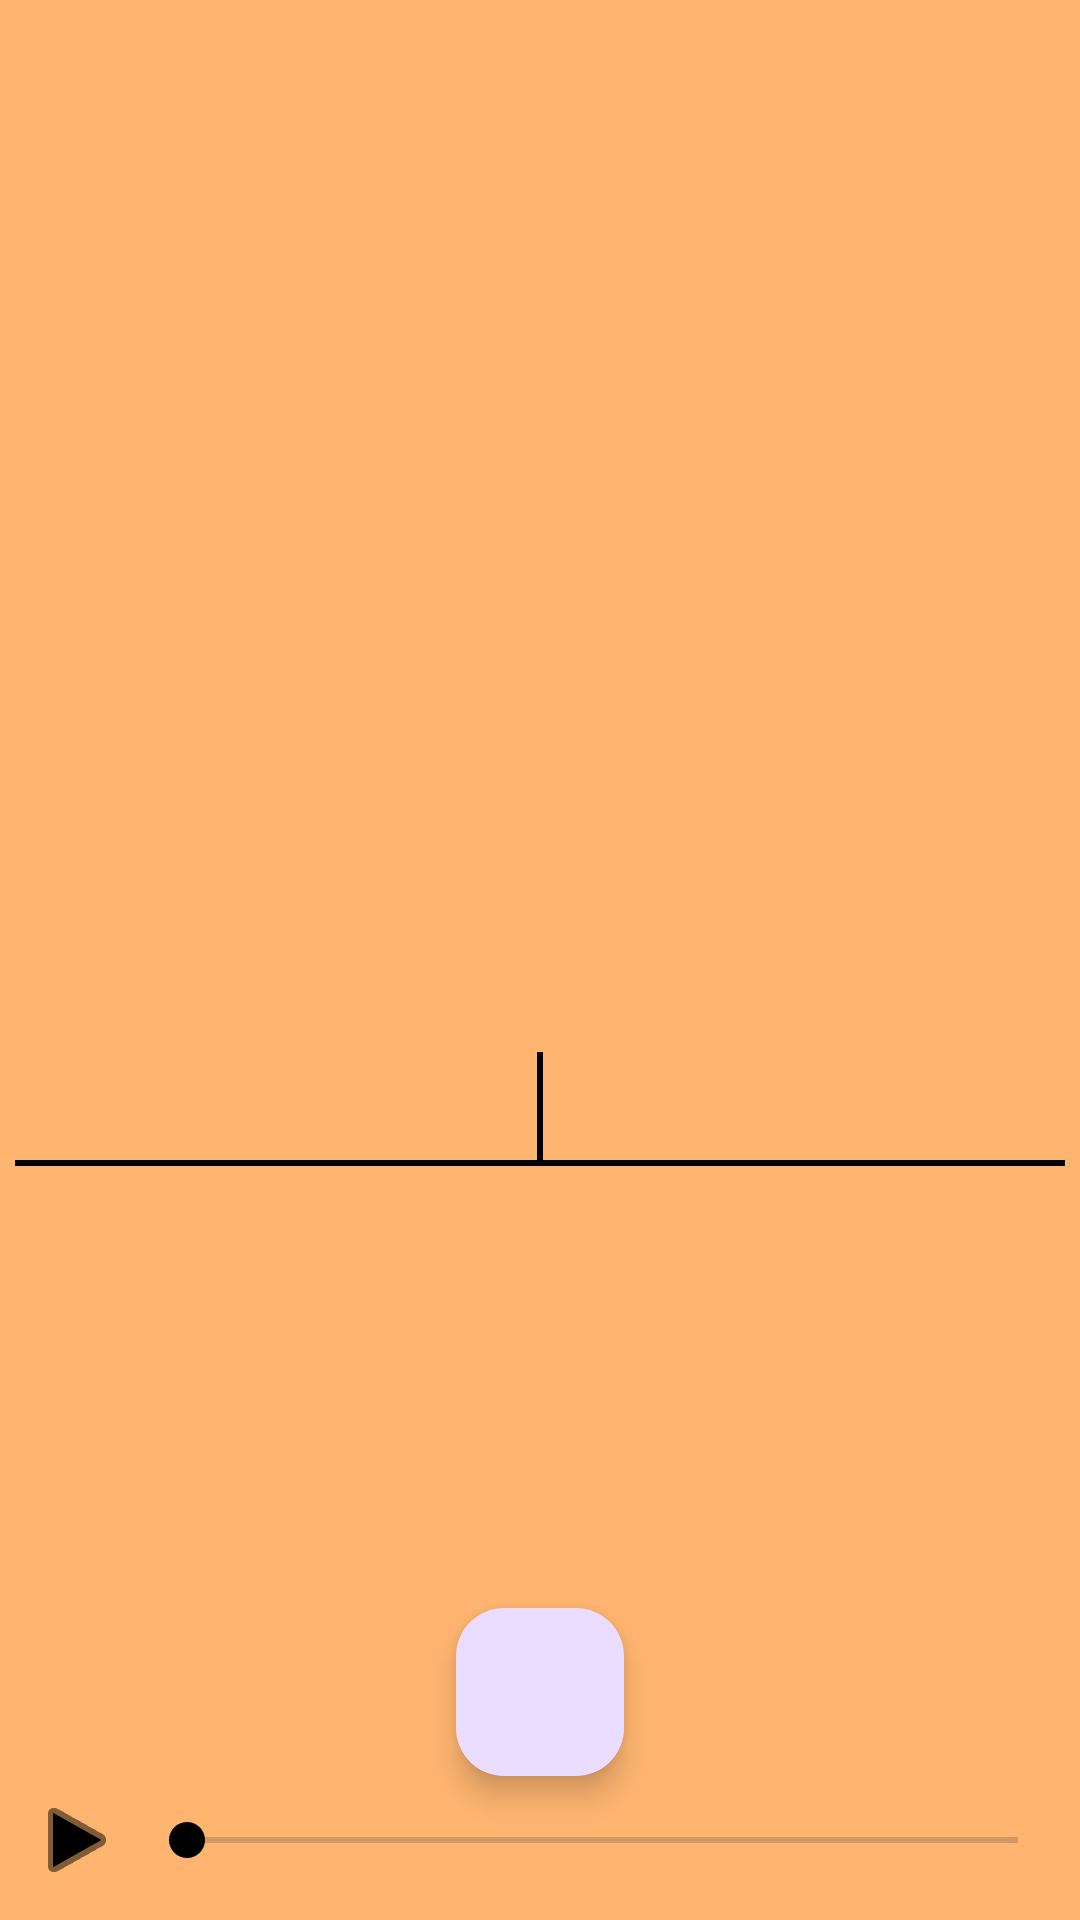

Here is an Android app screen rendered from its layout file. Give the layout XML and the strings, colors and styles it references.
<!-- AndroidManifest.xml: application theme AppTheme -->
<!-- res/layout/activity_cantico.xml -->
<?xml version="1.0" encoding="utf-8"?>
<LinearLayout xmlns:android="http://schemas.android.com/apk/res/android"
    xmlns:app="http://schemas.android.com/apk/res-auto"
    xmlns:tools="http://schemas.android.com/tools"
    android:layout_width="match_parent"
    android:layout_height="match_parent"
    android:orientation="vertical"
    android:background="@color/lightbeige"
    tools:context=".ui.Cantico.CanticoActivity">

    <LinearLayout
        android:layout_width="match_parent"
        android:layout_height="match_parent"
        android:orientation="vertical"
        android:weightSum="12"
        android:layout_margin="5dp">
        <RelativeLayout
            android:layout_weight="6.5"
            android:layout_width="match_parent"
            android:layout_height="0dp">

            <ImageView
                android:id="@+id/cantico_image"
                android:layout_width="wrap_content"
                android:layout_height="wrap_content"
                android:layout_gravity="top"/>
        </RelativeLayout>

        <RelativeLayout
            android:layout_weight="0.8"
            android:layout_width="match_parent"
            android:layout_height="0dp">

            <TextView
                android:id="@+id/cantico_title"
                android:layout_width="match_parent"
                android:layout_height="wrap_content"
                android:layout_centerInParent="true"
                android:textSize="30sp"
                android:textAlignment="center"
                android:textStyle="bold"
                android:textColor="@color/black"/>
        </RelativeLayout>

        <GridLayout
            android:layout_weight="0.8"
            android:layout_width="match_parent"
            android:layout_height="0dp"
            android:columnCount="2"
            android:rowCount="1"
            android:background="@color/black">

            <TextView
                android:id="@+id/cantico_rb"
                android:layout_columnWeight="1"
                android:layout_rowWeight="1"
                android:layout_width="0dp"
                android:layout_height="0dp"
                android:textSize="20sp"
                android:layout_marginBottom="2dp"
                android:layout_marginRight="1dp"
                android:textAlignment="center"
                android:gravity="center"
                android:background="@color/lightbeige"/>

            <TextView
                android:id="@+id/cantico_tl"
                android:layout_columnWeight="1"
                android:layout_rowWeight="1"
                android:layout_width="0dp"
                android:layout_height="0dp"
                android:textSize="20sp"
                android:layout_marginBottom="2dp"
                android:layout_marginLeft="1dp"
                android:textAlignment="center"
                android:gravity="center"
                android:background="@color/lightbeige"/>


        </GridLayout>

        <androidx.recyclerview.widget.RecyclerView
            android:id="@+id/cantico_recycler"
            android:layout_weight="3"
            android:layout_width="match_parent"
            android:layout_height="0dp"
            android:scrollbars="vertical"
            android:fadeScrollbars="false"
            tools:listitem="@layout/cantico_item_layout"/>

        <com.google.android.material.floatingactionbutton.FloatingActionButton
            android:id="@+id/cantico_add_etiqueta"
            android:layout_width="wrap_content"
            android:layout_height="wrap_content"
            android:src="@drawable/ic_add"
            android:layout_gravity="center"
            android:layout_marginTop="5dp"/>

        
        <LinearLayout
            android:id="@+id/cantico_audio_layout"
            android:layout_weight="0.9"
            android:layout_width="match_parent"
            android:layout_height="0dp"
            android:gravity="center_vertical">

            <ImageView
                android:id="@+id/audio_play"
                android:layout_width="match_parent"
                android:layout_height="wrap_content"
                android:layout_weight="6"
                android:tint="@color/black"
                android:src="@android:drawable/ic_media_play"/>

            <ImageView
                android:id="@+id/audio_pause"
                android:layout_width="match_parent"
                android:layout_height="wrap_content"
                android:layout_weight="6"
                android:tint="@color/black"
                android:visibility="gone"
                android:src="@android:drawable/ic_media_pause"/>

            <FrameLayout
                android:layout_width="match_parent"
                android:layout_height="match_parent"
                android:layout_weight="0.8">

                <SeekBar
                    android:id="@+id/audio_seekbar"
                    android:layout_width="match_parent"
                    android:layout_height="wrap_content"
                    android:layout_gravity="center_vertical"
                    android:thumbTint="@color/black"
                    android:progressTint="@color/black"/>

            </FrameLayout>

        </LinearLayout>

    </LinearLayout>
</LinearLayout>
<!-- res/layout/cantico_item_layout.xml (included above) -->
<?xml version="1.0" encoding="utf-8"?>
<androidx.cardview.widget.CardView xmlns:android="http://schemas.android.com/apk/res/android"
    android:layout_width="match_parent"
    android:layout_height="wrap_content"
    android:layout_marginEnd="8dp"
    android:layout_marginStart="8dp"
    android:layout_marginTop="8dp"
    android:background="@color/darkbeige">

    <RelativeLayout
        android:layout_width="match_parent"
        android:layout_height="wrap_content"
        android:background="@color/darkbeige">

        <TextView
            android:id="@+id/cantico_item_etiqueta"
            android:layout_width="match_parent"
            android:layout_height="wrap_content"
            android:textSize="20sp"
            android:textAlignment="center"
            android:layout_centerInParent="true"/>
    </RelativeLayout>


</androidx.cardview.widget.CardView>
<!-- resources referenced by this layout -->
<resources>
  <color name="black">#000000</color>
  <color name="darkbeige">#D4965D</color>
  <color name="lightbeige">#FFB570</color>
  <style name="AppTheme" parent="Theme.Material3.DayNight.NoActionBar">
          
          <item name="colorPrimary">@color/lightbeige</item>
          <item name="colorPrimaryDark">@color/darkbeige</item>
          <item name="colorAccent">@color/darkbeige</item>
          
      </style>
</resources>
